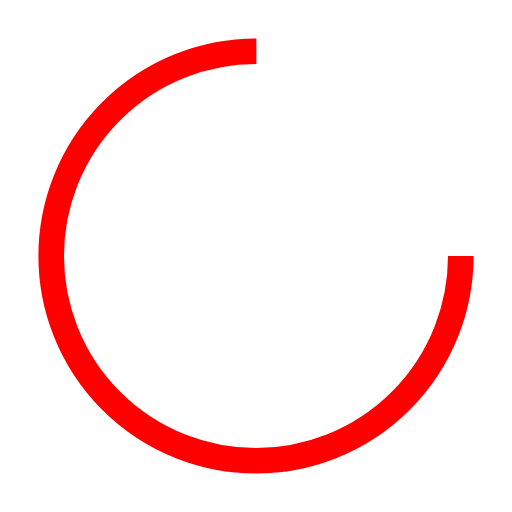
t = 0.00 s
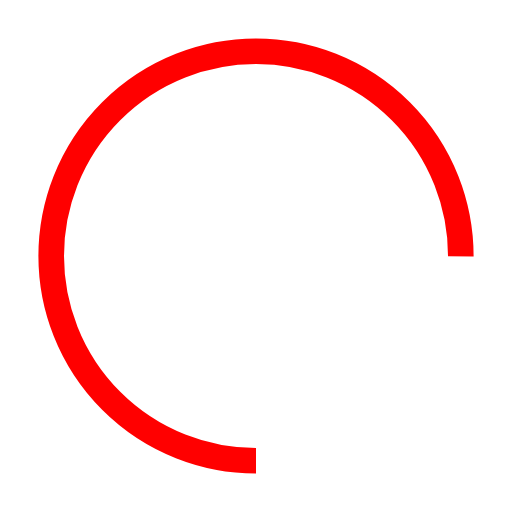
t = 0.30 s
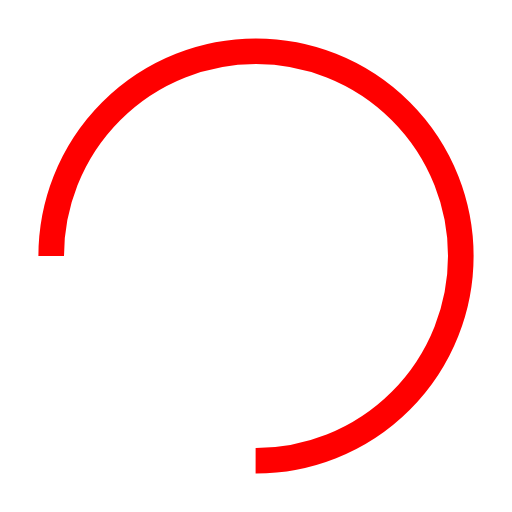
t = 0.60 s
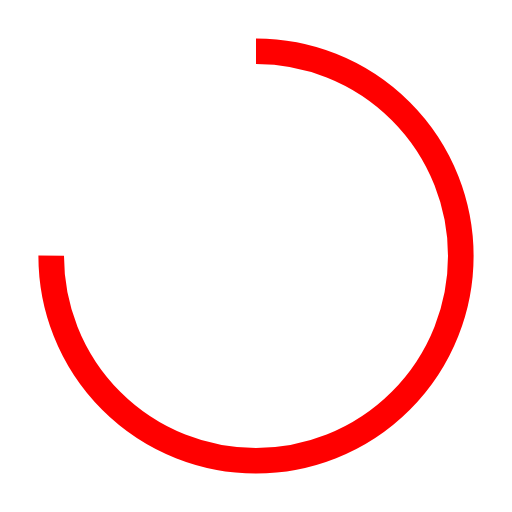
t = 0.90 s

The animated SVG that drew these frames (rendered in a browser with its animation timeline set to each time). Animation: 1 SMIL element (animateTransform=1); one cycle of 1.20 s, repeats indefinitely.

<svg width="64px"  height="64px"  xmlns="http://www.w3.org/2000/svg" viewBox="0 0 100 100" preserveAspectRatio="xMidYMid" class="lds-rolling" style="background: none;"><circle cx="50" cy="50" fill="none" ng-attr-stroke="{{config.color}}" ng-attr-stroke-width="{{config.width}}" ng-attr-r="{{config.radius}}" ng-attr-stroke-dasharray="{{config.dasharray}}" stroke="#ff0000" stroke-width="5" r="40" stroke-dasharray="188.49555921538757 64.83185307179586" transform="rotate(224.977 50 50)"><animateTransform attributeName="transform" type="rotate" calcMode="linear" values="0 50 50;360 50 50" keyTimes="0;1" dur="1.2s" begin="0s" repeatCount="indefinite"></animateTransform></circle></svg>